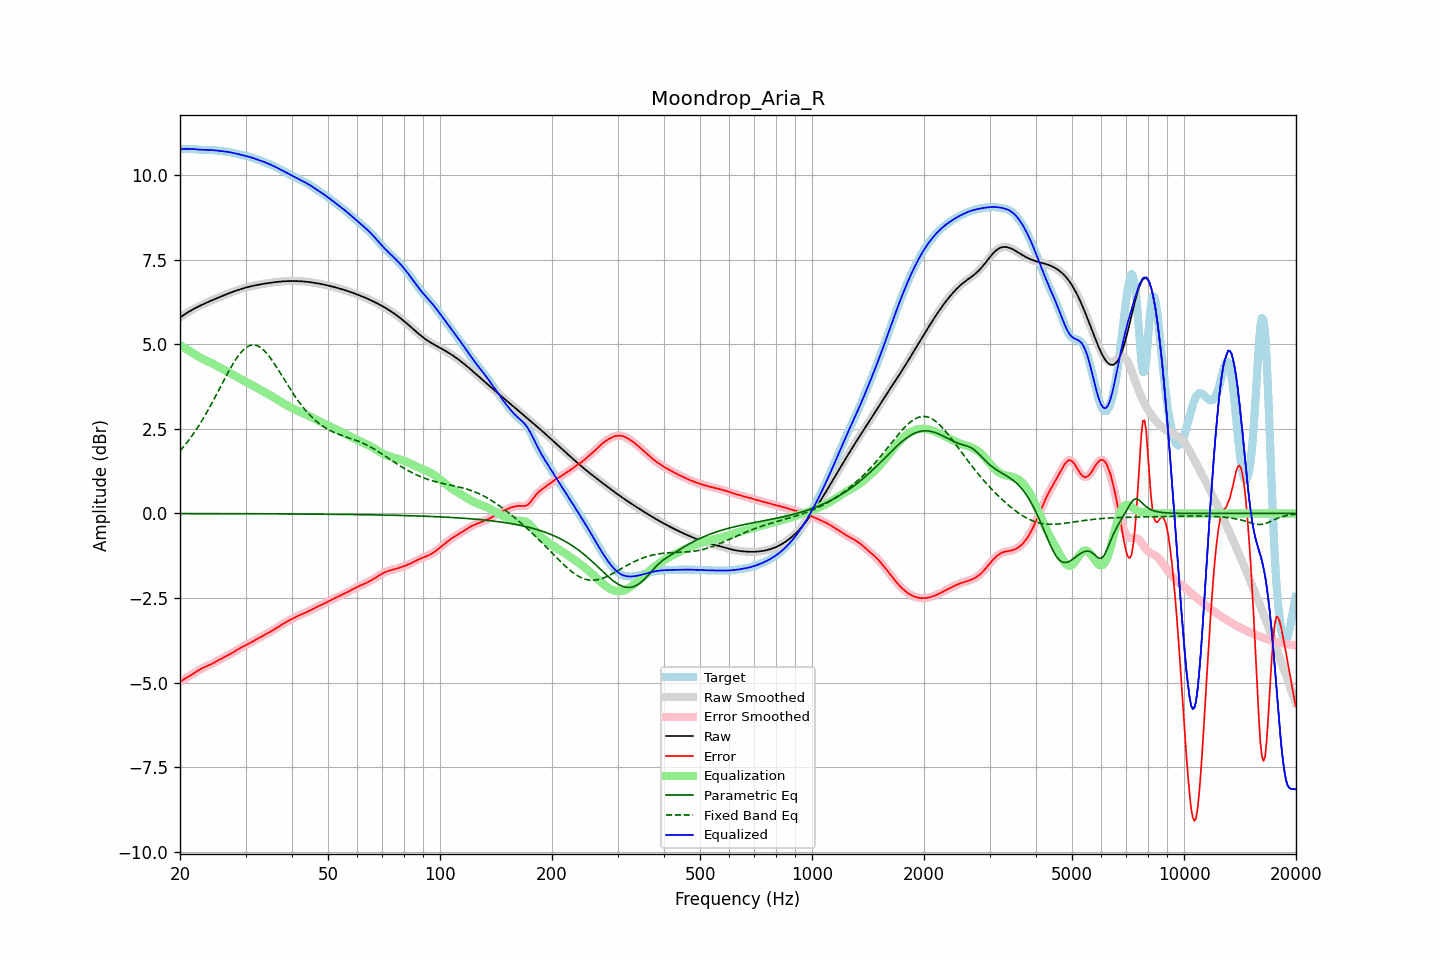

Data behind this chart, as committed beside it:
frequency, raw, error, smoothed, error_smoothed, equalization, parametric_eq, fixed_band_eq, equalized_raw, equalized_smoothed, target
20.00, 5.79, -4.98, 5.79, -4.98, 4.98, -0.00, 1.85, 10.77, 10.77, 10.77
20.20, 5.83, -4.95, 5.83, -4.95, 4.95, -0.00, 1.90, 10.77, 10.77, 10.77
20.40, 5.86, -4.92, 5.86, -4.92, 4.92, -0.00, 1.96, 10.78, 10.78, 10.77
20.61, 5.89, -4.89, 5.89, -4.89, 4.89, -0.00, 2.02, 10.78, 10.78, 10.77
20.81, 5.92, -4.86, 5.92, -4.86, 4.86, -0.00, 2.08, 10.78, 10.78, 10.78
21.02, 5.95, -4.83, 5.95, -4.83, 4.83, -0.00, 2.14, 10.78, 10.78, 10.78
21.23, 5.98, -4.80, 5.98, -4.80, 4.80, -0.00, 2.20, 10.78, 10.78, 10.78
21.44, 6.01, -4.77, 6.01, -4.77, 4.77, -0.00, 2.27, 10.77, 10.77, 10.78
21.66, 6.03, -4.74, 6.03, -4.74, 4.74, -0.00, 2.33, 10.77, 10.77, 10.77
21.87, 6.06, -4.71, 6.06, -4.71, 4.71, -0.00, 2.40, 10.77, 10.77, 10.77
22.09, 6.08, -4.68, 6.08, -4.68, 4.68, -0.00, 2.47, 10.76, 10.76, 10.76
22.31, 6.11, -4.65, 6.11, -4.65, 4.65, -0.00, 2.54, 10.76, 10.76, 10.76
22.54, 6.13, -4.62, 6.13, -4.62, 4.62, -0.00, 2.62, 10.75, 10.75, 10.75
22.76, 6.15, -4.59, 6.15, -4.60, 4.60, -0.00, 2.69, 10.75, 10.75, 10.75
22.99, 6.18, -4.57, 6.18, -4.57, 4.57, -0.00, 2.77, 10.75, 10.75, 10.75
23.22, 6.20, -4.55, 6.20, -4.55, 4.55, -0.00, 2.85, 10.75, 10.75, 10.75
23.45, 6.22, -4.53, 6.22, -4.53, 4.53, -0.00, 2.93, 10.75, 10.75, 10.75
23.69, 6.24, -4.51, 6.24, -4.51, 4.50, -0.00, 3.02, 10.75, 10.75, 10.75
23.92, 6.26, -4.48, 6.26, -4.48, 4.48, -0.00, 3.10, 10.75, 10.75, 10.75
24.16, 6.28, -4.46, 6.28, -4.46, 4.46, -0.01, 3.19, 10.74, 10.74, 10.75
24.40, 6.30, -4.44, 6.30, -4.44, 4.44, -0.01, 3.28, 10.74, 10.74, 10.74
24.65, 6.32, -4.41, 6.32, -4.42, 4.41, -0.01, 3.36, 10.74, 10.74, 10.74
24.89, 6.34, -4.39, 6.34, -4.39, 4.39, -0.01, 3.45, 10.73, 10.73, 10.73
25.14, 6.36, -4.36, 6.36, -4.36, 4.36, -0.01, 3.55, 10.73, 10.73, 10.73
25.39, 6.38, -4.34, 6.38, -4.34, 4.34, -0.01, 3.64, 10.72, 10.72, 10.72
25.65, 6.40, -4.31, 6.40, -4.31, 4.31, -0.01, 3.73, 10.72, 10.72, 10.71
25.91, 6.42, -4.28, 6.42, -4.28, 4.29, -0.01, 3.82, 10.71, 10.71, 10.71
26.16, 6.44, -4.26, 6.44, -4.26, 4.26, -0.01, 3.91, 10.71, 10.70, 10.70
26.43, 6.46, -4.24, 6.46, -4.24, 4.24, -0.01, 4.00, 10.70, 10.70, 10.70
26.69, 6.48, -4.21, 6.48, -4.21, 4.21, -0.01, 4.09, 10.69, 10.69, 10.69
26.96, 6.50, -4.19, 6.50, -4.19, 4.18, -0.01, 4.18, 10.69, 10.69, 10.69
27.23, 6.52, -4.16, 6.52, -4.16, 4.16, -0.01, 4.26, 10.68, 10.68, 10.68
27.50, 6.54, -4.13, 6.54, -4.13, 4.13, -0.01, 4.35, 10.67, 10.67, 10.67
27.77, 6.56, -4.10, 6.56, -4.10, 4.10, -0.01, 4.43, 10.66, 10.66, 10.66
28.05, 6.57, -4.08, 6.57, -4.08, 4.08, -0.01, 4.50, 10.65, 10.65, 10.65
28.33, 6.59, -4.05, 6.59, -4.05, 4.05, -0.01, 4.58, 10.64, 10.64, 10.64
28.62, 6.61, -4.02, 6.61, -4.02, 4.02, -0.01, 4.64, 10.62, 10.62, 10.62
28.90, 6.62, -3.99, 6.62, -3.99, 3.99, -0.01, 4.71, 10.61, 10.61, 10.61
29.19, 6.64, -3.96, 6.64, -3.96, 3.97, -0.01, 4.77, 10.60, 10.60, 10.60
29.48, 6.65, -3.94, 6.65, -3.94, 3.94, -0.01, 4.82, 10.59, 10.59, 10.59
29.78, 6.66, -3.91, 6.66, -3.91, 3.91, -0.01, 4.86, 10.58, 10.58, 10.58
30.08, 6.68, -3.89, 6.68, -3.89, 3.89, -0.01, 4.90, 10.57, 10.57, 10.57
30.38, 6.69, -3.87, 6.69, -3.87, 3.86, -0.01, 4.93, 10.55, 10.55, 10.56
30.68, 6.70, -3.84, 6.70, -3.84, 3.84, -0.01, 4.95, 10.54, 10.54, 10.54
30.99, 6.71, -3.82, 6.71, -3.81, 3.81, -0.01, 4.97, 10.53, 10.53, 10.53
31.30, 6.72, -3.79, 6.72, -3.79, 3.79, -0.01, 4.98, 10.51, 10.51, 10.51
31.61, 6.74, -3.76, 6.73, -3.76, 3.76, -0.01, 4.98, 10.50, 10.50, 10.50
31.93, 6.74, -3.74, 6.74, -3.74, 3.74, -0.01, 4.97, 10.48, 10.48, 10.48
32.24, 6.75, -3.71, 6.75, -3.71, 3.71, -0.01, 4.96, 10.46, 10.47, 10.46
32.57, 6.76, -3.68, 6.76, -3.68, 3.68, -0.01, 4.94, 10.45, 10.45, 10.45
32.89, 6.77, -3.66, 6.77, -3.66, 3.66, -0.01, 4.91, 10.43, 10.43, 10.43
33.22, 6.78, -3.63, 6.78, -3.63, 3.63, -0.01, 4.87, 10.41, 10.41, 10.41
33.55, 6.79, -3.60, 6.79, -3.60, 3.61, -0.01, 4.83, 10.39, 10.39, 10.39
33.89, 6.80, -3.58, 6.80, -3.58, 3.58, -0.01, 4.78, 10.38, 10.38, 10.37
34.23, 6.80, -3.55, 6.80, -3.55, 3.55, -0.01, 4.73, 10.36, 10.36, 10.36
34.57, 6.81, -3.53, 6.81, -3.53, 3.53, -0.01, 4.67, 10.34, 10.34, 10.34
34.92, 6.82, -3.50, 6.82, -3.50, 3.50, -0.01, 4.61, 10.32, 10.32, 10.32
35.27, 6.83, -3.47, 6.83, -3.47, 3.47, -0.01, 4.54, 10.30, 10.30, 10.30
35.62, 6.83, -3.45, 6.83, -3.44, 3.44, -0.01, 4.48, 10.28, 10.27, 10.28
35.97, 6.84, -3.42, 6.84, -3.42, 3.41, -0.01, 4.41, 10.25, 10.25, 10.25
... 635 more rows
